9-way image classification set "dataset_damage" from GitHub (sirnikLiK/krabs); label vocabulary: damage 10 to 19 percent, damage 20 to 29 percent, damage 30 to 39 percent, damage 40 to 49 percent, damage 50 to 59 percent, damage 60 to 69 percent, damage 70 to 79 percent, damage 80 to 89 percent, damage 90 to 99 percent.

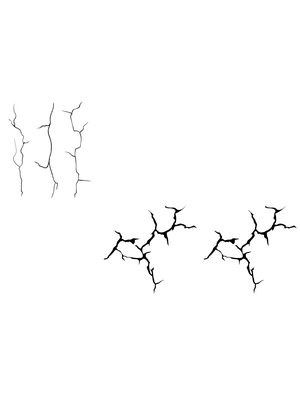
Label: damage 40 to 49 percent

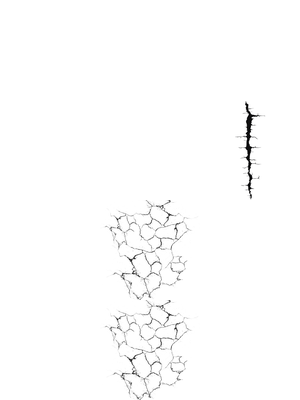
Label: damage 60 to 69 percent

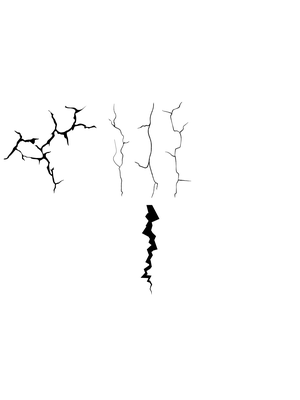
Label: damage 50 to 59 percent

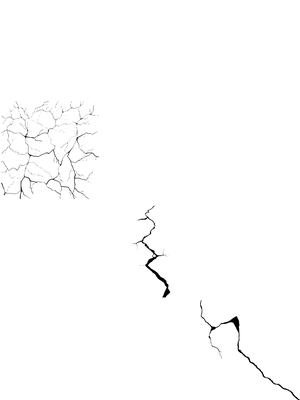
Label: damage 30 to 39 percent

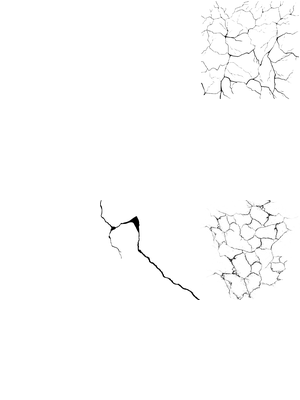
Label: damage 20 to 29 percent

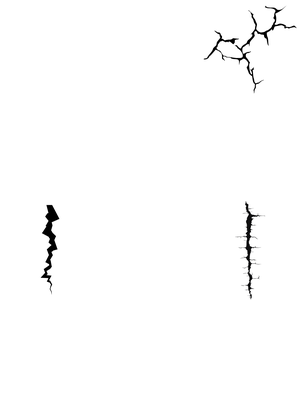
Label: damage 20 to 29 percent
